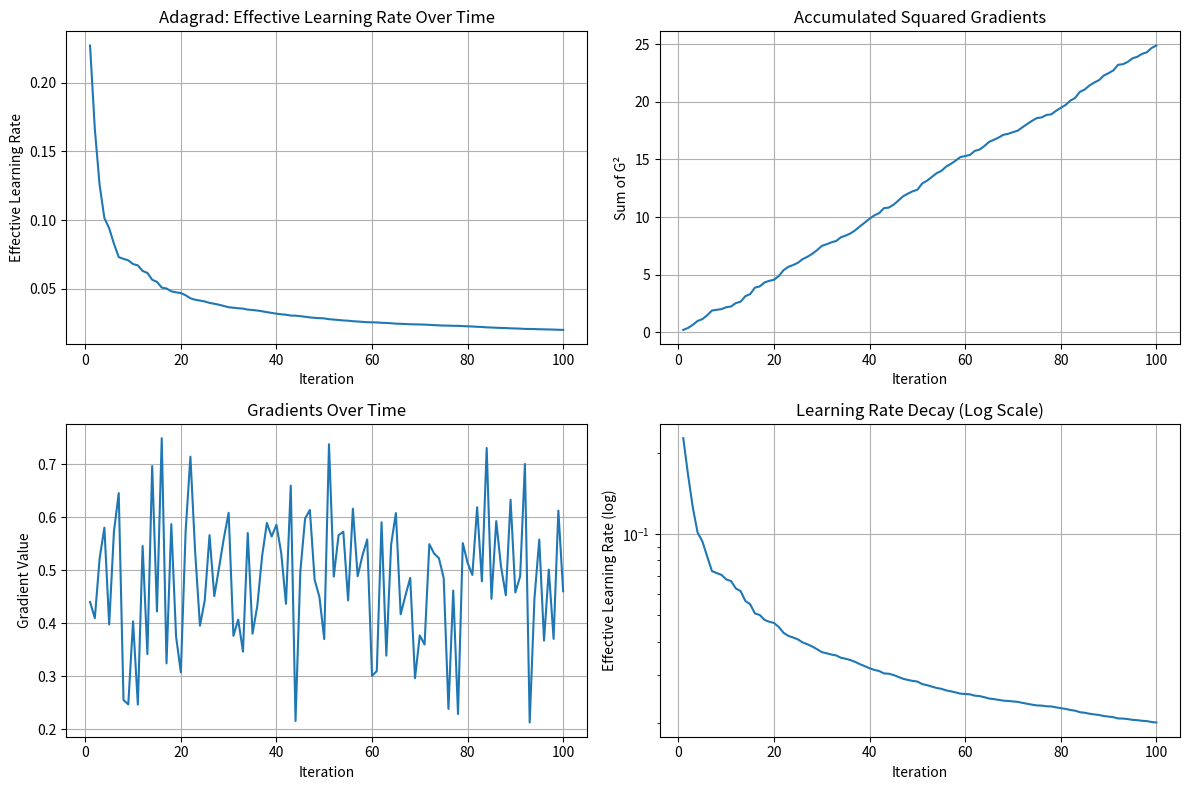

This chart was generated by the following Python code:
import numpy as np
import matplotlib.pyplot as plt

# Adagrad algorithm simulation
def adagrad_example():
    # Parameters
    initial_lr = 0.1  # Initial learning rate
    epsilon = 1e-8    # Small constant to avoid division by zero
    num_iterations = 100
    
    # Simulate some gradients (let's say they're relatively constant)
    # In practice, gradients vary, but this shows the monotonic decay clearly
    gradients = np.random.normal(0.5, 0.1, num_iterations)  # Mean 0.5, std 0.1
    
    # Initialize
    accumulated_gradients = 0  # Sum of squared gradients
    effective_learning_rates = []
    
    print("Adagrad Learning Rate Evolution:")
    print("Iteration | Gradient | Accumulated G² | Effective LR")
    print("-" * 55)
    
    for i in range(num_iterations):
        gradient = gradients[i]
        
        # Update accumulated squared gradients
        accumulated_gradients += gradient ** 2
        
        # Calculate effective learning rate
        effective_lr = initial_lr / (np.sqrt(accumulated_gradients) + epsilon)
        effective_learning_rates.append(effective_lr)
        
        # Print first few and some later iterations
        if i < 5 or i % 20 == 0:
            print(f"{i+1:9d} | {gradient:8.3f} | {accumulated_gradients:13.3f} | {effective_lr:11.6f}")
    
    return effective_learning_rates, gradients

# Run the simulation
learning_rates, gradients = adagrad_example()

# Plot the results
plt.figure(figsize=(12, 8))

# Plot 1: Learning rate decay
plt.subplot(2, 2, 1)
plt.plot(range(1, len(learning_rates) + 1), learning_rates)
plt.title('Adagrad: Effective Learning Rate Over Time')
plt.xlabel('Iteration')
plt.ylabel('Effective Learning Rate')
plt.grid(True)

# Plot 2: Accumulated gradients
accumulated_grads = np.cumsum(np.array(gradients) ** 2)
plt.subplot(2, 2, 2)
plt.plot(range(1, len(accumulated_grads) + 1), accumulated_grads)
plt.title('Accumulated Squared Gradients')
plt.xlabel('Iteration')
plt.ylabel('Sum of G²')
plt.grid(True)

# Plot 3: Gradients over time
plt.subplot(2, 2, 3)
plt.plot(range(1, len(gradients) + 1), gradients)
plt.title('Gradients Over Time')
plt.xlabel('Iteration')
plt.ylabel('Gradient Value')
plt.grid(True)

# Plot 4: Learning rate on log scale to show the decay more clearly
plt.subplot(2, 2, 4)
plt.semilogy(range(1, len(learning_rates) + 1), learning_rates)
plt.title('Learning Rate Decay (Log Scale)')
plt.xlabel('Iteration')
plt.ylabel('Effective Learning Rate (log)')
plt.grid(True)

plt.tight_layout()
plt.show()

print(f"\nInitial learning rate: {0.1}")
print(f"Final learning rate: {learning_rates[-1]:.8f}")
print(f"Reduction factor: {0.1 / learning_rates[-1]:.2f}x smaller")

# Show the mathematical formula
print("\nAdagrad Formula:")
print("effective_lr = initial_lr / (√(Σ(g²)) + ε)")
print("where g² are squared gradients accumulated over all previous steps")
print("\nKey insight: The denominator √(Σ(g²)) only grows larger, so effective_lr only decreases!")
